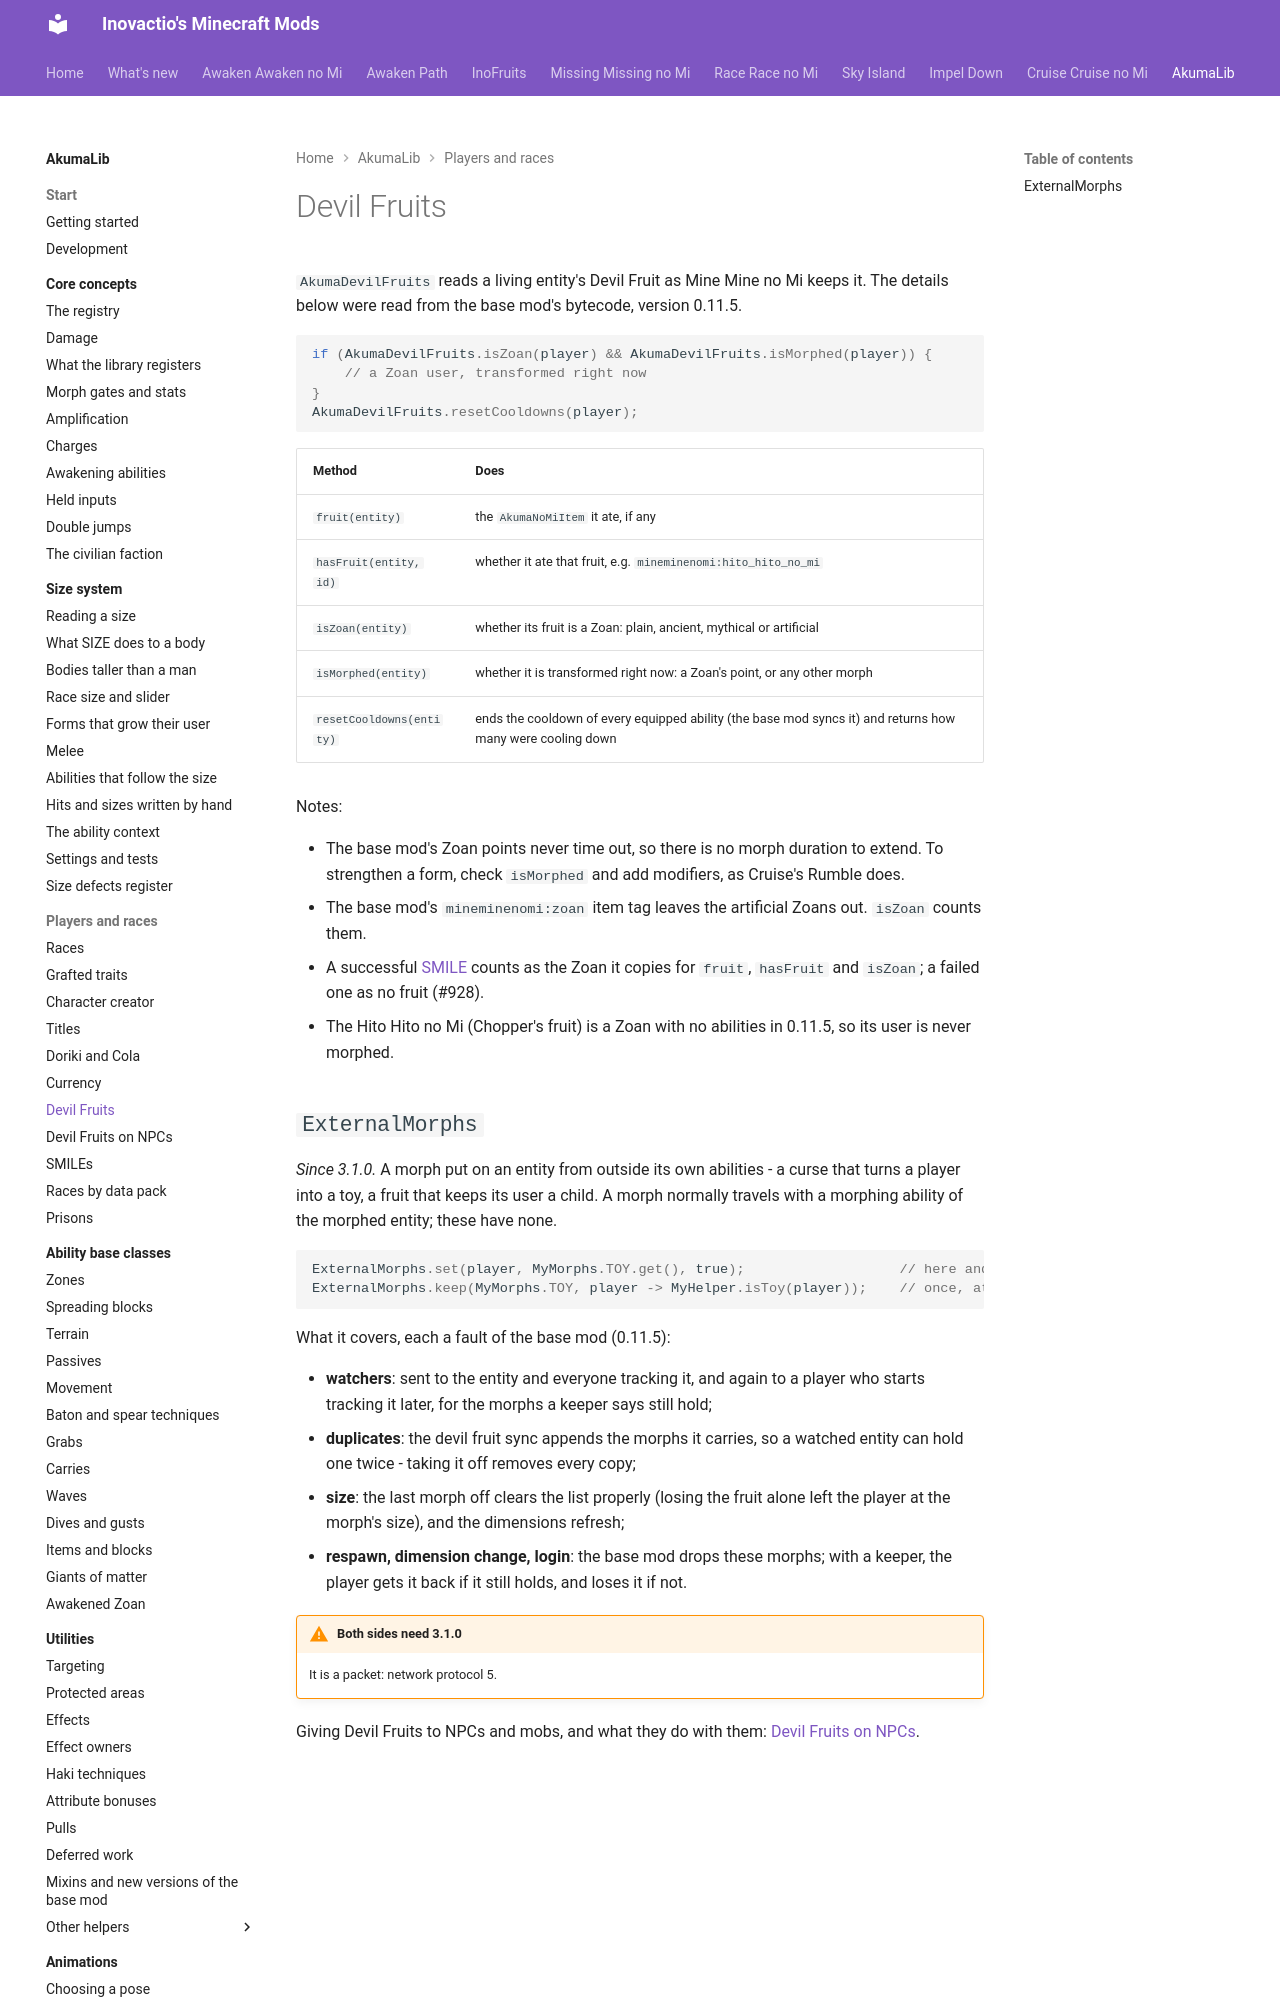

repository: Inovactio/inovactio.github.io · page: akumalib/utilities/devil-fruits/index.html · generator: mkdocs

# Devil Fruits

`AkumaDevilFruits` reads a living entity's Devil Fruit as Mine Mine no Mi keeps it. The details below were read from the base mod's bytecode, version 0.11.5.

```java
if (AkumaDevilFruits.isZoan(player) && AkumaDevilFruits.isMorphed(player)) {
    // a Zoan user, transformed right now
}
AkumaDevilFruits.resetCooldowns(player);
```

| Method | Does |
|---|---|
| `fruit(entity)` | the `AkumaNoMiItem` it ate, if any |
| `hasFruit(entity, id)` | whether it ate that fruit, e.g. `mineminenomi:hito_hito_no_mi` |
| `isZoan(entity)` | whether its fruit is a Zoan: plain, ancient, mythical or artificial |
| `isMorphed(entity)` | whether it is transformed right now: a Zoan's point, or any other morph |
| `resetCooldowns(entity)` | ends the cooldown of every equipped ability (the base mod syncs it) and returns how many were cooling down |

Notes:

- The base mod's Zoan points never time out, so there is no morph duration to extend. To strengthen a form, check `isMorphed` and add modifiers, as Cruise's Rumble does.
- The base mod's `mineminenomi:zoan` item tag leaves the artificial Zoans out. `isZoan` counts them.
- A successful [SMILE](smiles.md) counts as the Zoan it copies for `fruit`, `hasFruit` and `isZoan`; a failed one as no fruit (#928).
- The Hito Hito no Mi (Chopper's fruit) is a Zoan with no abilities in 0.11.5, so its user is never morphed.
